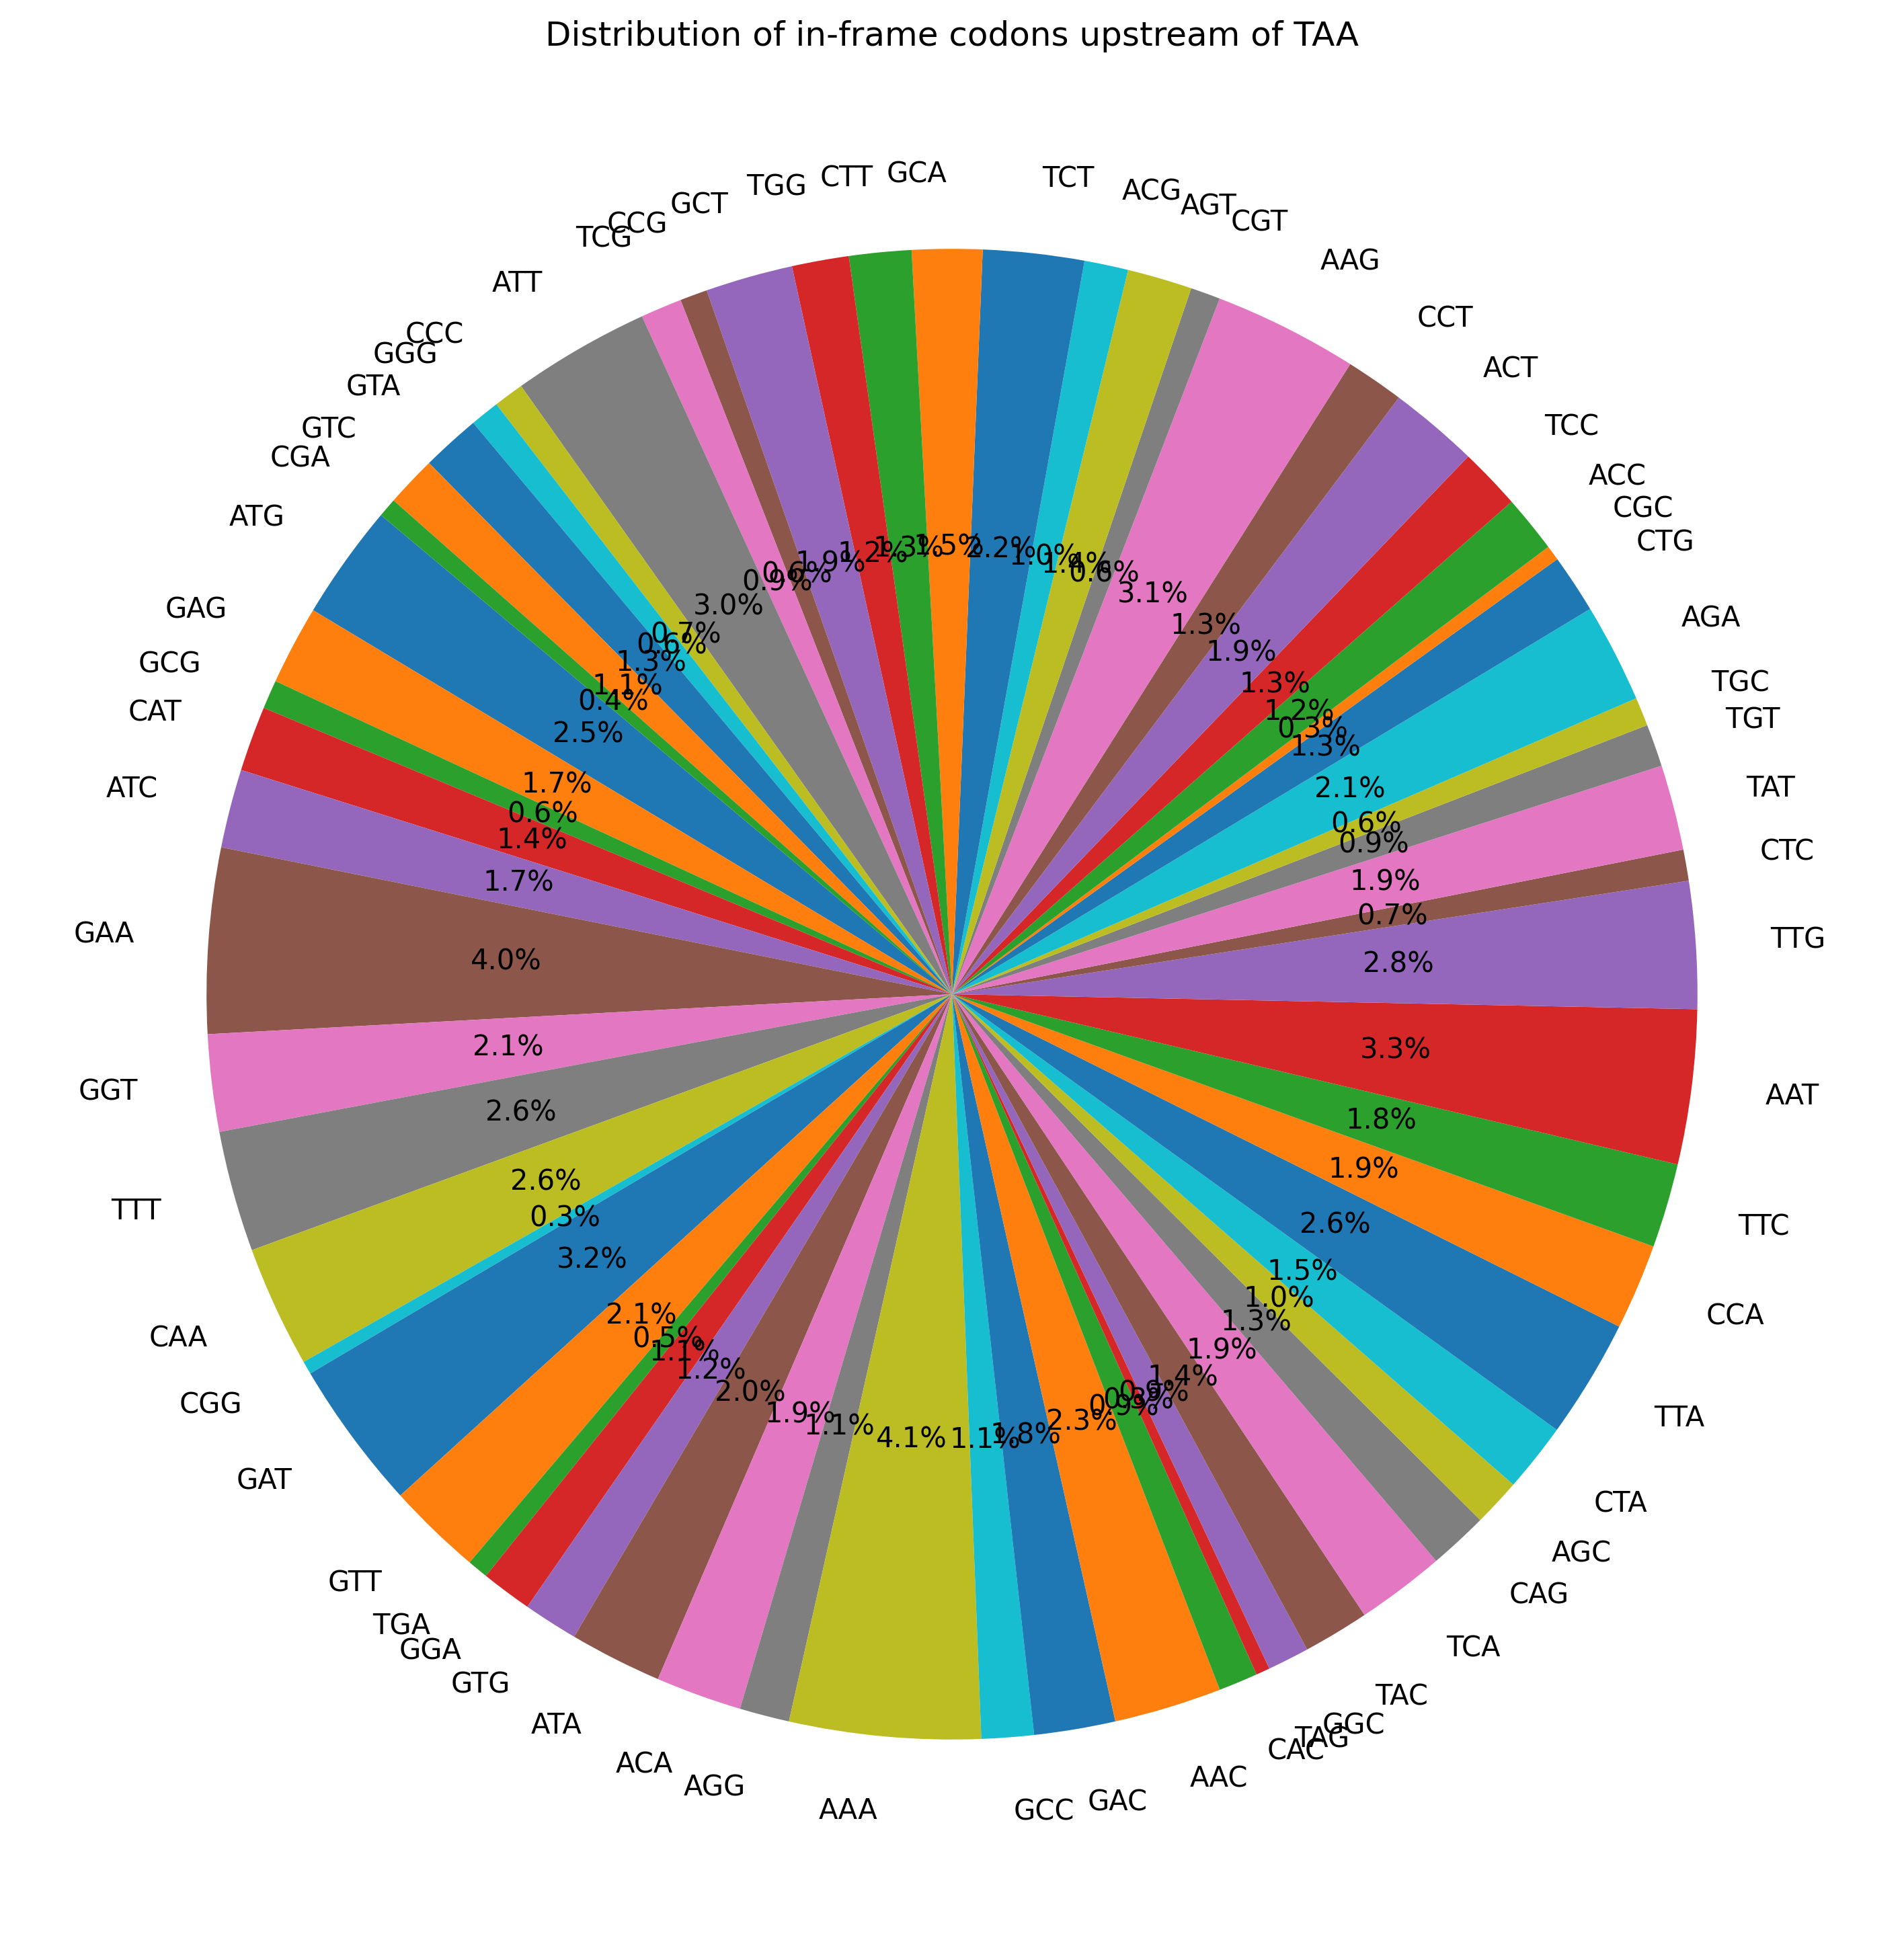

Write Python code to recreate this figure.
# ask the user to input one of the possible stop codon
stop_codon=input("Enter a stop codon(TAA,TAG,TGA):")
if stop_codon not in ["TAA","TAG","TGA"]:
    print("Error:input is invalid.Please enter TAA,TAG,or TGA.")
    exit()# if not exit, the wrong input will contine to print seqeunces

# import the neeeded module
import re
import matplotlib.pyplot as plt

#open the file
file_handle=open("Saccharomyces_cerevisiae.R64-1-1.cdna.all.fa","r")
records=[]# use a list to store all the sequences
seq_lines=''# use a string to store the sequence temporarily
gene_name=None
# read the file
for line in file_handle:
    line=line.rstrip()

#collect each sequence into a separate list
    if line[0]=='>':
        if gene_name is not None:
            records.append((gene_name, seq_lines)) # store the seqeunce into the list
        gene_name=line[1:] #delete the >
        seq_lines='' # prepare a new list for new gene to store  
    else:
        seq_lines+=line # add sequences into the list
 # the last gene can't be automatically saved
if gene_name is not None:
    records.append((gene_name,seq_lines))
# close the file
file_handle.close()

codon_counts={}#set a dictionary to count the codon
# calculate the number of codon
for gene_name, full_sequence in records:
    #codon = re.findall('ATG(?:...)*?(?:"user_input")', full_sequence)is wrong, as "user_input"can be misunderstood as string
    codon = re.findall(r'ATG(?:...)*?' + stop_codon, full_sequence)# extract the sequences that meet demands
    valid_orfs = [m for m in codon if len(m) % 3 == 0]
    if valid_orfs:
     longest_ORF=max(valid_orfs,key=len) #leave the longest codon
     coding_region=longest_ORF[:-3] #delete the stop codons
     for i in range(0,len(coding_region),3): # report all in_frame codons upstream individually
         individual_codon=coding_region[i:i+3]
         if individual_codon in codon_counts:#calculate the number of codons
             codon_counts[individual_codon]+=1
         else:
             codon_counts[individual_codon]=1
#print the outcome
#if codon is not true!
if codon_counts:
    print("codon counts upstream of",stop_codon)
    for codon in codon_counts:#print out all the codon using for loop
        print(codon,codon_counts[codon])

#make a pie chart
if codon_counts:
    labels=list(codon_counts.keys())
    sizes=list(codon_counts.values())
    plt.figure(figsize=(10, 10))
    plt.pie(sizes, labels=labels, autopct="%1.1f%%")
    plt.title("Distribution of in-frame codons upstream of " + stop_codon)
 #open a file   
#out_file=open('count_codons.png')is wrong. this is used in text
    plt.savefig("count_codons.png", dpi=300, bbox_inches="tight")
    plt.close()# usins plot rather than write
    print("Pie charts saved as:count_codons.png")
else:
    print("No matching oRFs dounded for", stop_codon)

import re
import matplotlib.pyplot as plt

# 1. 询问用户输入并验证 [cite: 208, 209]
stop_codon = input("Enter a stop codon (TAA, TAG, TGA): ").upper()
if stop_codon not in ["TAA", "TAG", "TGA"]:
    print("Error: input is invalid. Please enter TAA, TAG, or TGA.")
    exit()

# 2. 读取 FASTA 文件并提取序列 [cite: 215, 216]
file_path = "Saccharomyces_cerevisiae.R64-1-1.cdna.all.fa"
records = []
try:
    with open(file_path, "r") as file_handle:
        gene_name = None
        seq_lines = []
        for line in file_handle:
            line = line.rstrip()
            if line.startswith(">"):
                if gene_name is not None:
                    full_sequence = "".join(seq_lines)
                    records.append((gene_name, full_sequence))
                gene_name = line[1:]
                seq_lines = []
            else:
                seq_lines.append(line)
        # 保存最后一个基因 [cite: 237, 240]
        if gene_name is not None:
            full_sequence = "".join(seq_lines)
            records.append((gene_name, full_sequence))
except FileNotFoundError:
    print(f"Error: {file_path} not found.")
    exit()

# 3. 计算密码子频率 [cite: 244, 245]
codon_counts = {}
for name, full_sequence in records:
    # 使用正则表达式匹配以 ATG 开头、以指定终止密码子结尾且中间为 3 的倍数的 ORF [cite: 250, 251]
    # 注意：此处使用非贪婪匹配获取所有可能的 ORF，然后取最长的一个
    pattern = r'ATG(?:...)*?' + stop_codon
    found_orfs = re.findall(pattern, full_sequence)
    
    if found_orfs:
        # 选取最长的 ORF [cite: 253]
        longest_orf = max(found_orfs, key=len)
        # 去掉末尾的终止密码子 [cite: 254]
        coding_region = longest_orf[:-3]
        
        # 步进 3 个碱基统计密码子 [cite: 255, 257]
        for i in range(0, len(coding_region), 3):
            codon = coding_region[i:i+3]
            if len(codon) == 3:
                codon_counts[codon] = codon_counts.get(codon, 0) + 1

# 4. 输出结果并生成饼图 [cite: 263, 268]
if codon_counts:
    print(f"Codon counts upstream of: {stop_codon}")
    # 打印部分结果供参考
    for codon, count in sorted(codon_counts.items()):
        print(f"{codon}: {count}")

    # 绘制饼图 [cite: 273, 275]
    labels = list(codon_counts.keys())
    sizes = list(codon_counts.values())
    
    plt.figure(figsize=(12, 12)) # 设置较大的尺寸以容纳多个标签
    plt.pie(sizes, labels=labels, autopct="%1.1f%%", startangle=140)
    plt.title(f"Distribution of in-frame codons upstream of {stop_codon}")
    
    # 保存饼图到文件 [cite: 280, 282]
    output_image = "count_codons.png"
    plt.savefig(output_image, dpi=300, bbox_inches="tight")
    print(f"\nPie chart saved as: {output_image}")
else:
    print(f"No matching ORFs found for {stop_codon}")
